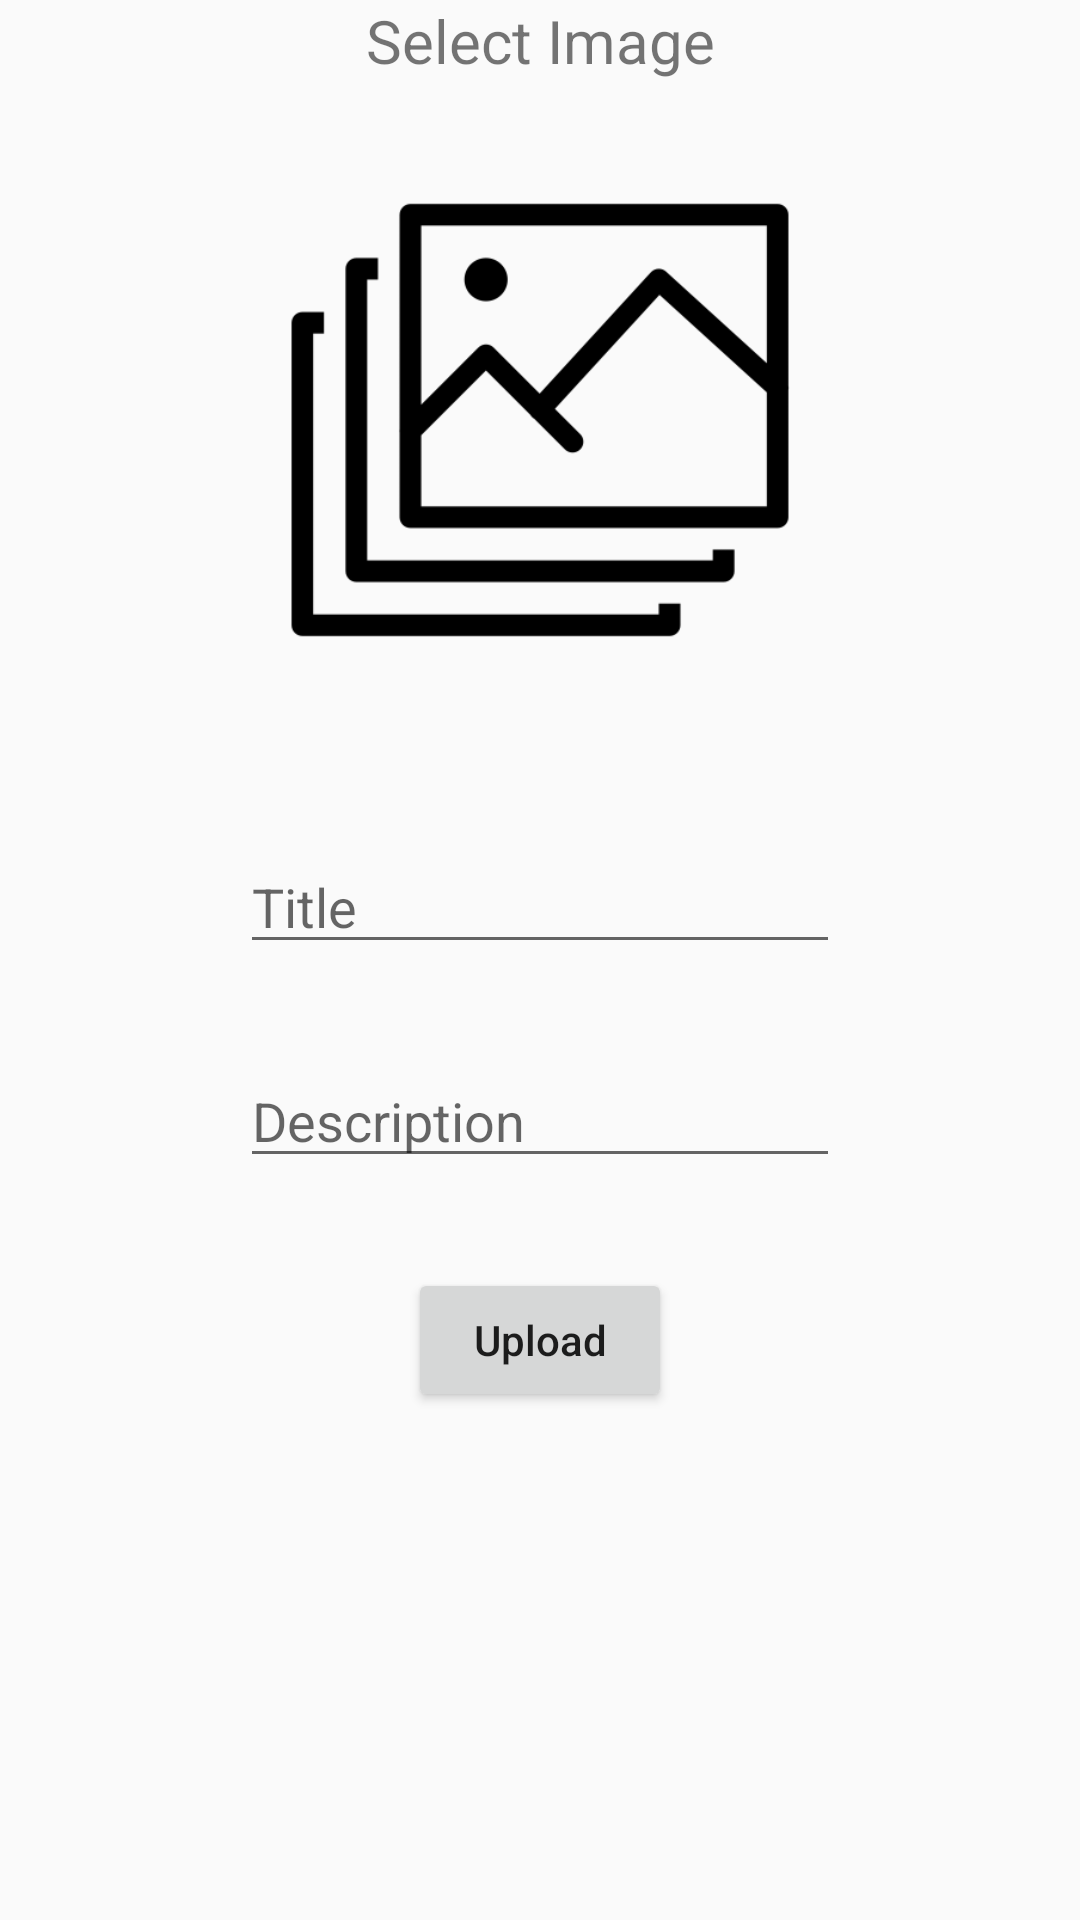

The Android layout XML behind this screen, and the referenced resources:
<!-- AndroidManifest.xml: application theme Theme.AppcentMentorBudy -->
<!-- res/layout/fragment_upload.xml -->
<?xml version="1.0" encoding="utf-8"?>
<androidx.constraintlayout.widget.ConstraintLayout xmlns:android="http://schemas.android.com/apk/res/android"
    xmlns:app="http://schemas.android.com/apk/res-auto"
    xmlns:tools="http://schemas.android.com/tools"
    android:layout_width="match_parent"
    android:layout_height="match_parent"
    tools:context=".fragment.UploadFragment">

    <ImageView
        android:id="@+id/imageView4"
        android:layout_width="180dp"
        android:layout_height="180dp"
        android:layout_marginTop="50dp"
        android:src="@drawable/image_gallery"
        app:layout_constraintEnd_toEndOf="parent"
        app:layout_constraintStart_toStartOf="parent"
        app:layout_constraintTop_toTopOf="parent" />

    <EditText
        android:id="@+id/editTextTitle"
        android:layout_width="200dp"
        android:layout_height="wrap_content"
        android:ems="10"
        android:layout_marginTop="50dp"
        android:hint="Title"
        android:inputType="textPersonName"
        app:layout_constraintEnd_toEndOf="parent"
        app:layout_constraintStart_toStartOf="parent"
        app:layout_constraintTop_toBottomOf="@+id/imageView4" />

    <EditText
        android:id="@+id/editTextTextDescription"
        android:layout_width="200dp"
        android:layout_height="wrap_content"
        android:layout_marginTop="30dp"
        android:ems="10"
        android:hint="Description"
        android:inputType="textPersonName"
        app:layout_constraintEnd_toEndOf="parent"
        app:layout_constraintStart_toStartOf="parent"
        app:layout_constraintTop_toBottomOf="@+id/editTextTitle" />

    <Button
        android:id="@+id/button"
        android:layout_width="wrap_content"
        android:layout_height="wrap_content"
        android:layout_marginTop="30dp"
        android:text="Upload"
        android:textAllCaps="false"
        app:layout_constraintEnd_toEndOf="parent"
        app:layout_constraintStart_toStartOf="parent"
        app:layout_constraintTop_toBottomOf="@+id/editTextTextDescription" />

    <TextView
        android:id="@+id/textView3"
        android:layout_width="wrap_content"
        android:layout_height="wrap_content"
        android:text="Select Image"
        android:textSize="20sp"
        app:layout_constraintEnd_toEndOf="parent"
        app:layout_constraintStart_toStartOf="parent"
        tools:layout_editor_absoluteY="235dp" />

</androidx.constraintlayout.widget.ConstraintLayout>
<!-- resources referenced by this layout -->
<resources>
  <!-- drawable image_gallery: png bitmap (drawable, 7218 bytes) -->
  <style name="Theme.AppcentMentorBudy" parent="Theme.AppCompat.Light.DarkActionBar">
          
          <item name="colorPrimary">@color/AppcentBlue</item>
          <item name="colorPrimaryVariant">@color/AppcentOrange</item>
          <item name="colorOnPrimary">@color/AppcentGrey</item>
          
          <item name="colorSecondary">@color/teal_200</item>
          <item name="colorSecondaryVariant">@color/AppcentBlue</item>
          <item name="colorOnSecondary">@color/black</item>
          
          <item name="android:statusBarColor" tools:targetApi="l">?attr/colorPrimaryVariant</item>
          
      </style>
  <color name="AppcentBlue">#1E2C3F</color>
  <color name="AppcentOrange">#FF7A00</color>
  <color name="AppcentGrey">#BFC0C2</color>
  <color name="teal_200">#FF03DAC5</color>
  <color name="black">#FF000000</color>
</resources>
